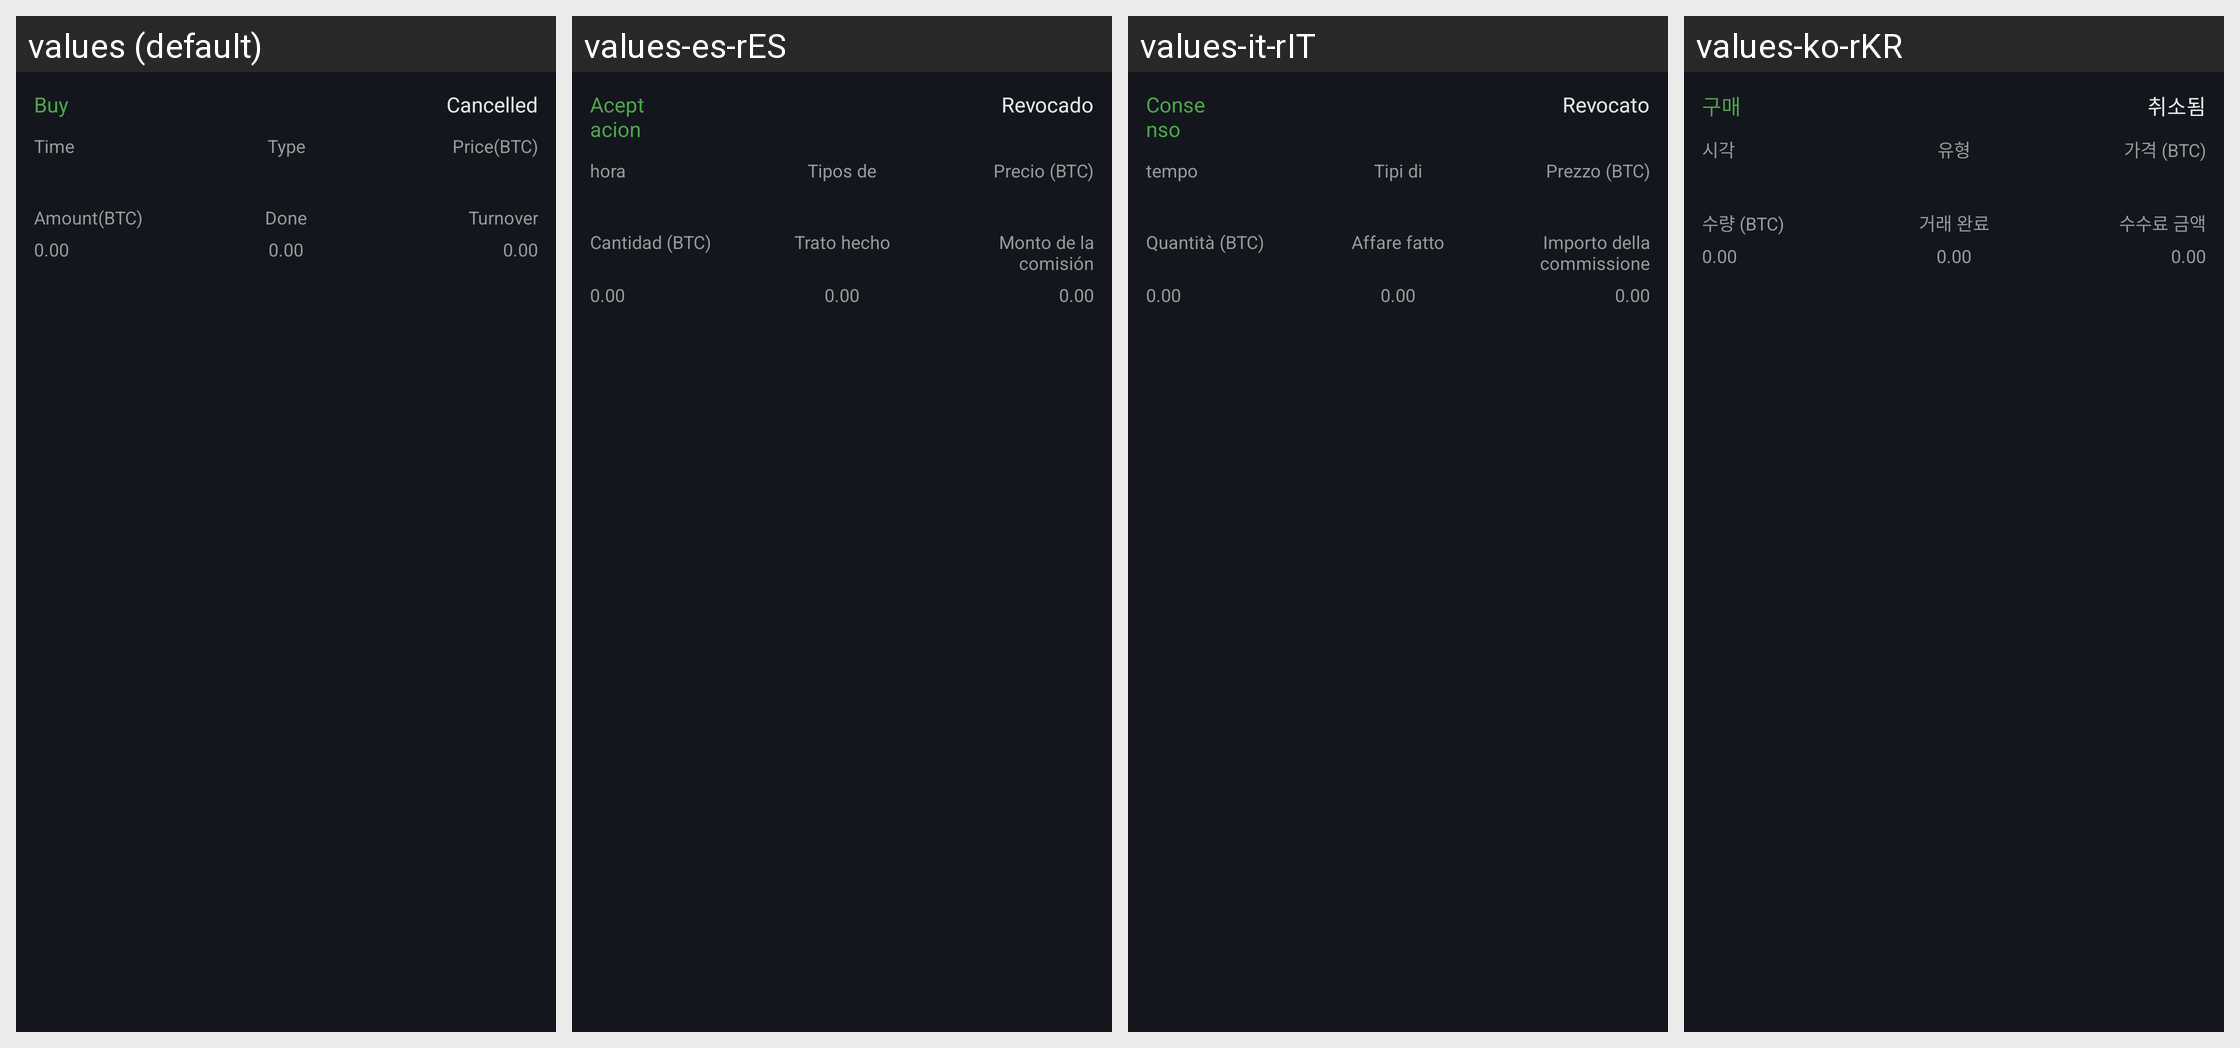

This grid shows one Android layout under several languages. Give, for every string resource on the screen, its name, the default text and each shown locale's text.
Android screen res/layout/adapter_trust_new.xml rendered under 4 locales, left to right: values (default), values-es-rES, values-it-rIT, values-ko-rKR. Device: Nexus 5 (rendered at 1080×1920; each locale shown at half size, 540×960, under a caption strip naming it); theme AppTheme.StartingWindowTheme.
Other locales in the repository, not shown: values-de-rDE, values-en, values-fr-rFR, values-ja-rJP, values-pt-rPT, values-zh-rCN, values-zh-rMO, values-zh-rTW.
Strings drawn on this screen, with the default value and each locale's value (text and hints the layout hard-codes, and strings that could not be matched under every locale, appear in the picture but are not listed):

text_buy
  values: Buy
  values-es-rES: Aceptacion
  values-it-rIT: Consenso
  values-ko-rKR: 구매

undone
  values: Cancelled
  values-es-rES: Revocado
  values-it-rIT: Revocato
  values-ko-rKR: 취소됨

item_time
  values: Time
  values-es-rES: hora
  values-it-rIT: tempo
  values-ko-rKR: 시각

type
  values: Type
  values-es-rES: Tipos de
  values-it-rIT: Tipi di
  values-ko-rKR: 유형

price_btc
  values: Price(BTC)
  values-es-rES: Precio (BTC)
  values-it-rIT: Prezzo (BTC)
  values-ko-rKR: 가격 (BTC)

number_btc
  values: Amount(BTC)
  values-es-rES: Cantidad (BTC)
  values-it-rIT: Quantità (BTC)
  values-ko-rKR: 수량 (BTC)

jiaoyi_yichengjiao
  values: Done
  values-es-rES: Trato hecho
  values-it-rIT: Affare fatto
  values-ko-rKR: 거래 완료

entrust_money
  values: Turnover
  values-es-rES: Monto de la comisión
  values-it-rIT: Importo della commissione
  values-ko-rKR: 수수료 금액
